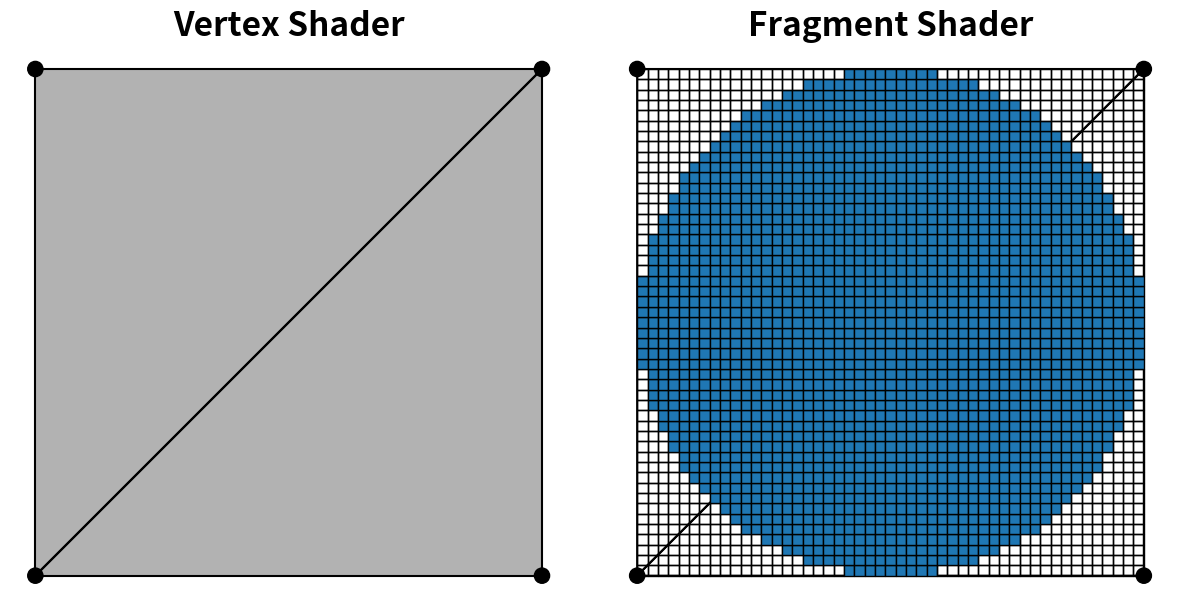

This chart was generated by the following Python code:
import matplotlib as mpl
import matplotlib.pyplot as plt
import numpy as np

fig, axes = plt.subplots(figsize=(12,6), ncols=2, sharex=True, sharey=True, constrained_layout=True)

ax = axes[0]
kwargs = dict(radius=.03, color='k')
ax.add_patch(plt.Circle((1,1), **kwargs))
ax.add_patch(plt.Circle((-1,1), **kwargs))
ax.add_patch(plt.Circle((-1,-1), **kwargs))
ax.add_patch(plt.Circle((1,-1), **kwargs))

xy = [[1,1],[-1,1],[-1,-1]]
t = mpl.patches.Polygon(xy, edgecolor='k', facecolor=(0,0,0,.3), lw=1.5)
ax.add_patch(t)

xy = [[1,1],[1,-1],[-1,-1]]
t = mpl.patches.Polygon(xy, edgecolor='k', facecolor=(0,0,0,.3), lw=1.5)
ax.add_patch(t)
ax.set_title('Vertex Shader', weight='bold', fontsize=24)

ax = axes[1]
kwargs = dict(radius=.03, color='k')
ax.add_patch(plt.Circle((1,1), **kwargs))
ax.add_patch(plt.Circle((-1,1), **kwargs))
ax.add_patch(plt.Circle((-1,-1), **kwargs))
ax.add_patch(plt.Circle((1,-1), **kwargs))

xy = [[1,1],[-1,1],[-1,-1]]
t = mpl.patches.Polygon(xy, edgecolor='k', facecolor=(0,0,0,.0), lw=1.5)
ax.add_patch(t)

xy = [[1,1],[1,-1],[-1,-1]]
t = mpl.patches.Polygon(xy, edgecolor='k', facecolor=(0,0,0,.0), lw=1.5)
ax.add_patch(t)

x = np.linspace(-1,1, 50)
dx = x[1] - x[0]
X, Y = np.meshgrid(x, x)
for i in range(len(x)-1):
    for j in range(len(x)-1):
        pos = np.array((X[i,j], Y[i,j])) + dx/2
        if np.linalg.norm(pos) <= 1:
            r = plt.Rectangle(pos - dx/2, dx, dx, facecolor='C0', edgecolor='k', alpha=1)
            ax.add_patch(r)
        else:
            r = plt.Rectangle(pos - dx/2, dx, dx, facecolor=(0,0,0,0), edgecolor='k')
            ax.add_patch(r)

ax.set_title('Fragment Shader', weight='bold', fontsize=24)

for ax in axes:
    ax.axis('off')
    ax.set_aspect('equal')

    xmax = 1.1
    ax.set_xlim([-xmax,xmax])
    ax.set_ylim([-xmax,xmax])

plt.savefig('circle_fragment.svg', transparent=True)
plt.show()
